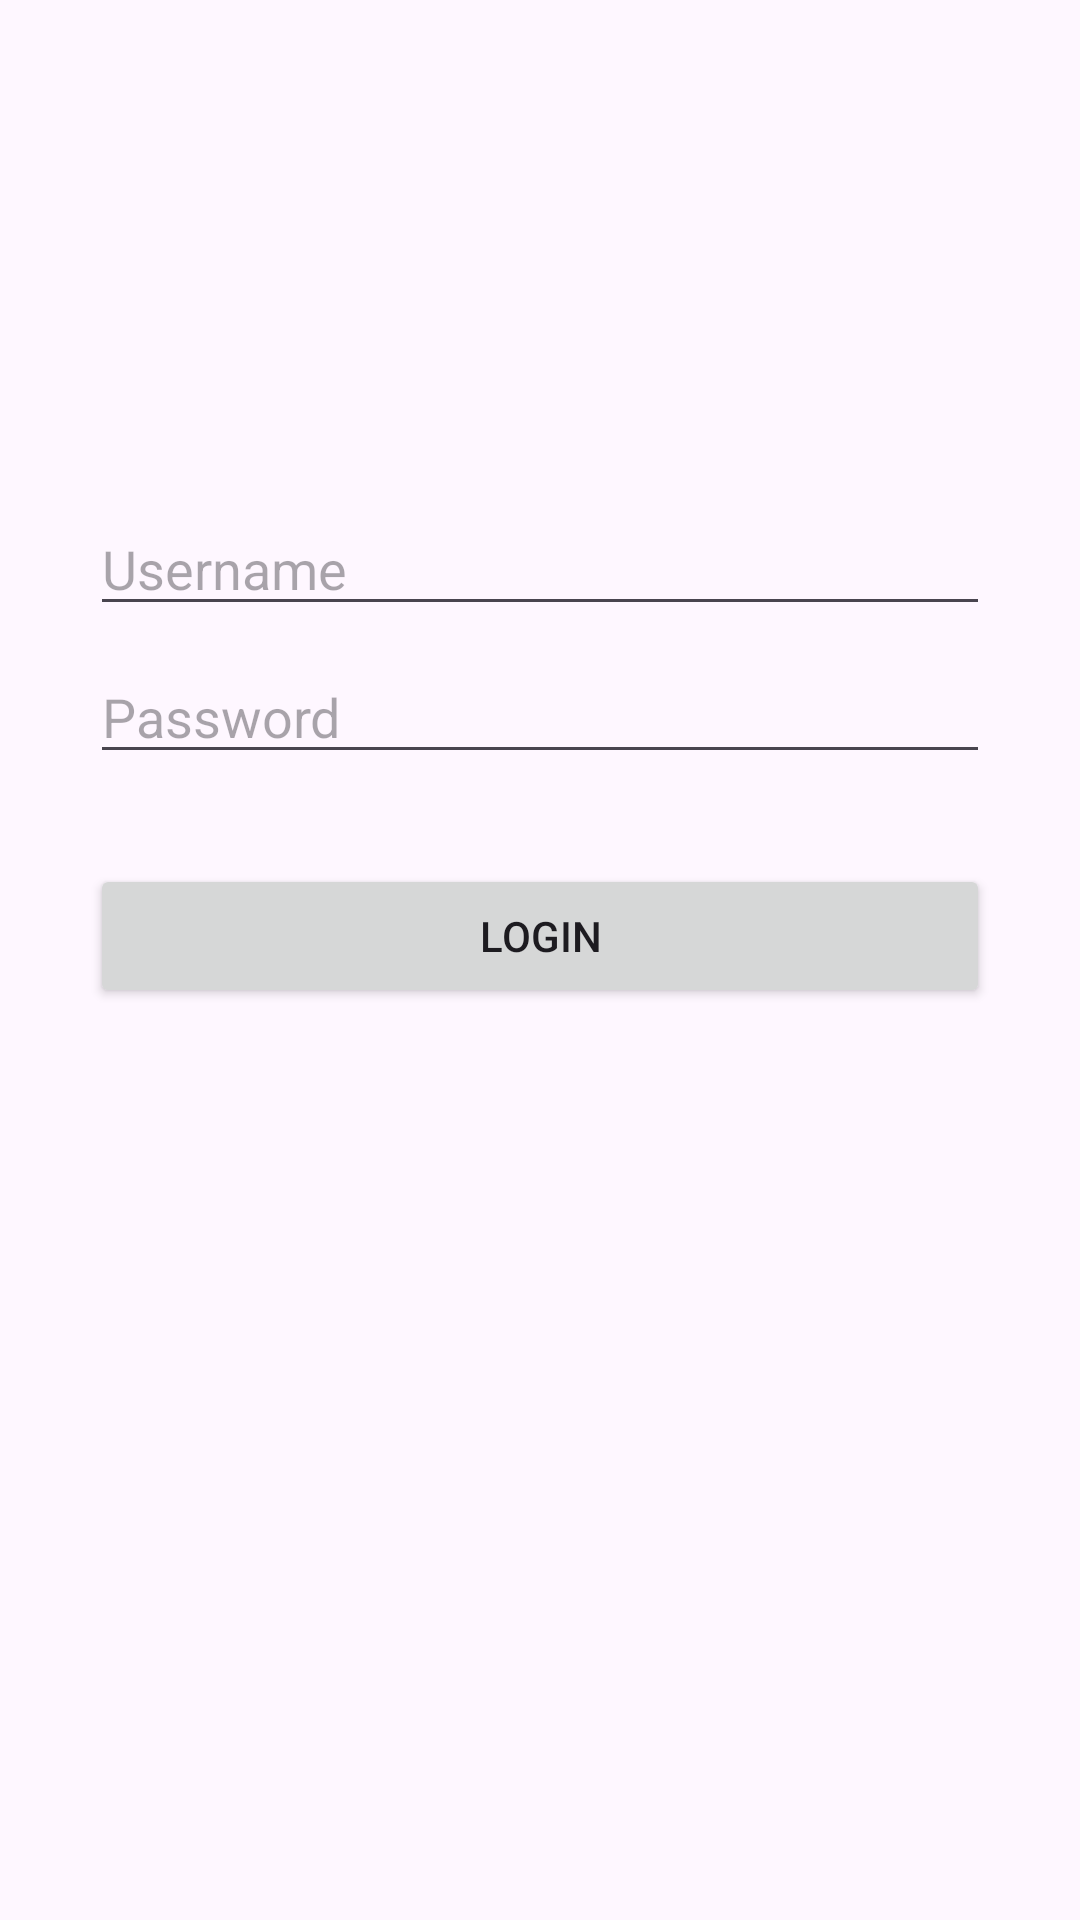

Android layout source for this screen:
<!-- AndroidManifest.xml: application theme Theme.RizkyApps -->
<!-- res/layout/activity_auth.xml -->
<?xml version="1.0" encoding="utf-8"?>
<androidx.constraintlayout.widget.ConstraintLayout xmlns:android="http://schemas.android.com/apk/res/android"
    xmlns:app="http://schemas.android.com/apk/res-auto"
    xmlns:tools="http://schemas.android.com/tools"
    android:id="@+id/main"
    android:layout_width="match_parent"
    android:layout_height="match_parent"
    tools:context=".AuthActivity">

    <ImageView
        android:id="@+id/imageView2"
        android:layout_width="wrap_content"
        android:layout_height="wrap_content"
        android:src="@drawable/ic_launcher_foreground"
        app:layout_constraintBottom_toTopOf="@+id/editTextText"
        app:layout_constraintEnd_toEndOf="parent"
        app:layout_constraintHorizontal_bias="0.498"
        app:layout_constraintStart_toStartOf="parent"
        app:layout_constraintTop_toTopOf="parent"
        app:layout_constraintVertical_bias="0.642"
        tools:srcCompat="@tools:sample/avatars" />

    <EditText
        android:id="@+id/editTextText"
        android:layout_width="match_parent"
        android:layout_height="wrap_content"
        android:layout_marginHorizontal="30dp"
        android:layout_marginBottom="8dp"
        android:ems="10"
        android:inputType="text"
        android:hint="Username"
        app:layout_constraintBottom_toTopOf="@+id/editTextTextPassword"
        app:layout_constraintEnd_toEndOf="parent"
        app:layout_constraintHorizontal_bias="0.497"
        app:layout_constraintStart_toStartOf="parent" />

    <EditText
        android:id="@+id/editTextTextPassword"
        android:layout_width="match_parent"
        android:layout_height="wrap_content"
        android:layout_margin="30dp"
        android:layout_marginBottom="24dp"
        android:ems="10"
        android:hint="Password"
        android:inputType="textPassword"
        app:layout_constraintBottom_toTopOf="@+id/btnLogin"
        app:layout_constraintEnd_toEndOf="parent"
        app:layout_constraintHorizontal_bias="0.497"
        app:layout_constraintStart_toStartOf="parent" />

    <Button
        android:id="@+id/btnLogin"
        android:layout_width="match_parent"
        android:layout_height="wrap_content"
        android:layout_marginBottom="304dp"
        android:layout_marginHorizontal="30dp"
        android:text="Login"
        app:layout_constraintBottom_toBottomOf="parent"
        app:layout_constraintEnd_toEndOf="parent"
        app:layout_constraintStart_toStartOf="parent" />


</androidx.constraintlayout.widget.ConstraintLayout>
<!-- resources referenced by this layout -->
<resources>
  <style name="Theme.RizkyApps" parent="Base.Theme.RizkyApps" />
  <style name="Base.Theme.RizkyApps" parent="Theme.Material3.DayNight.NoActionBar">
          
          
      </style>
</resources>
